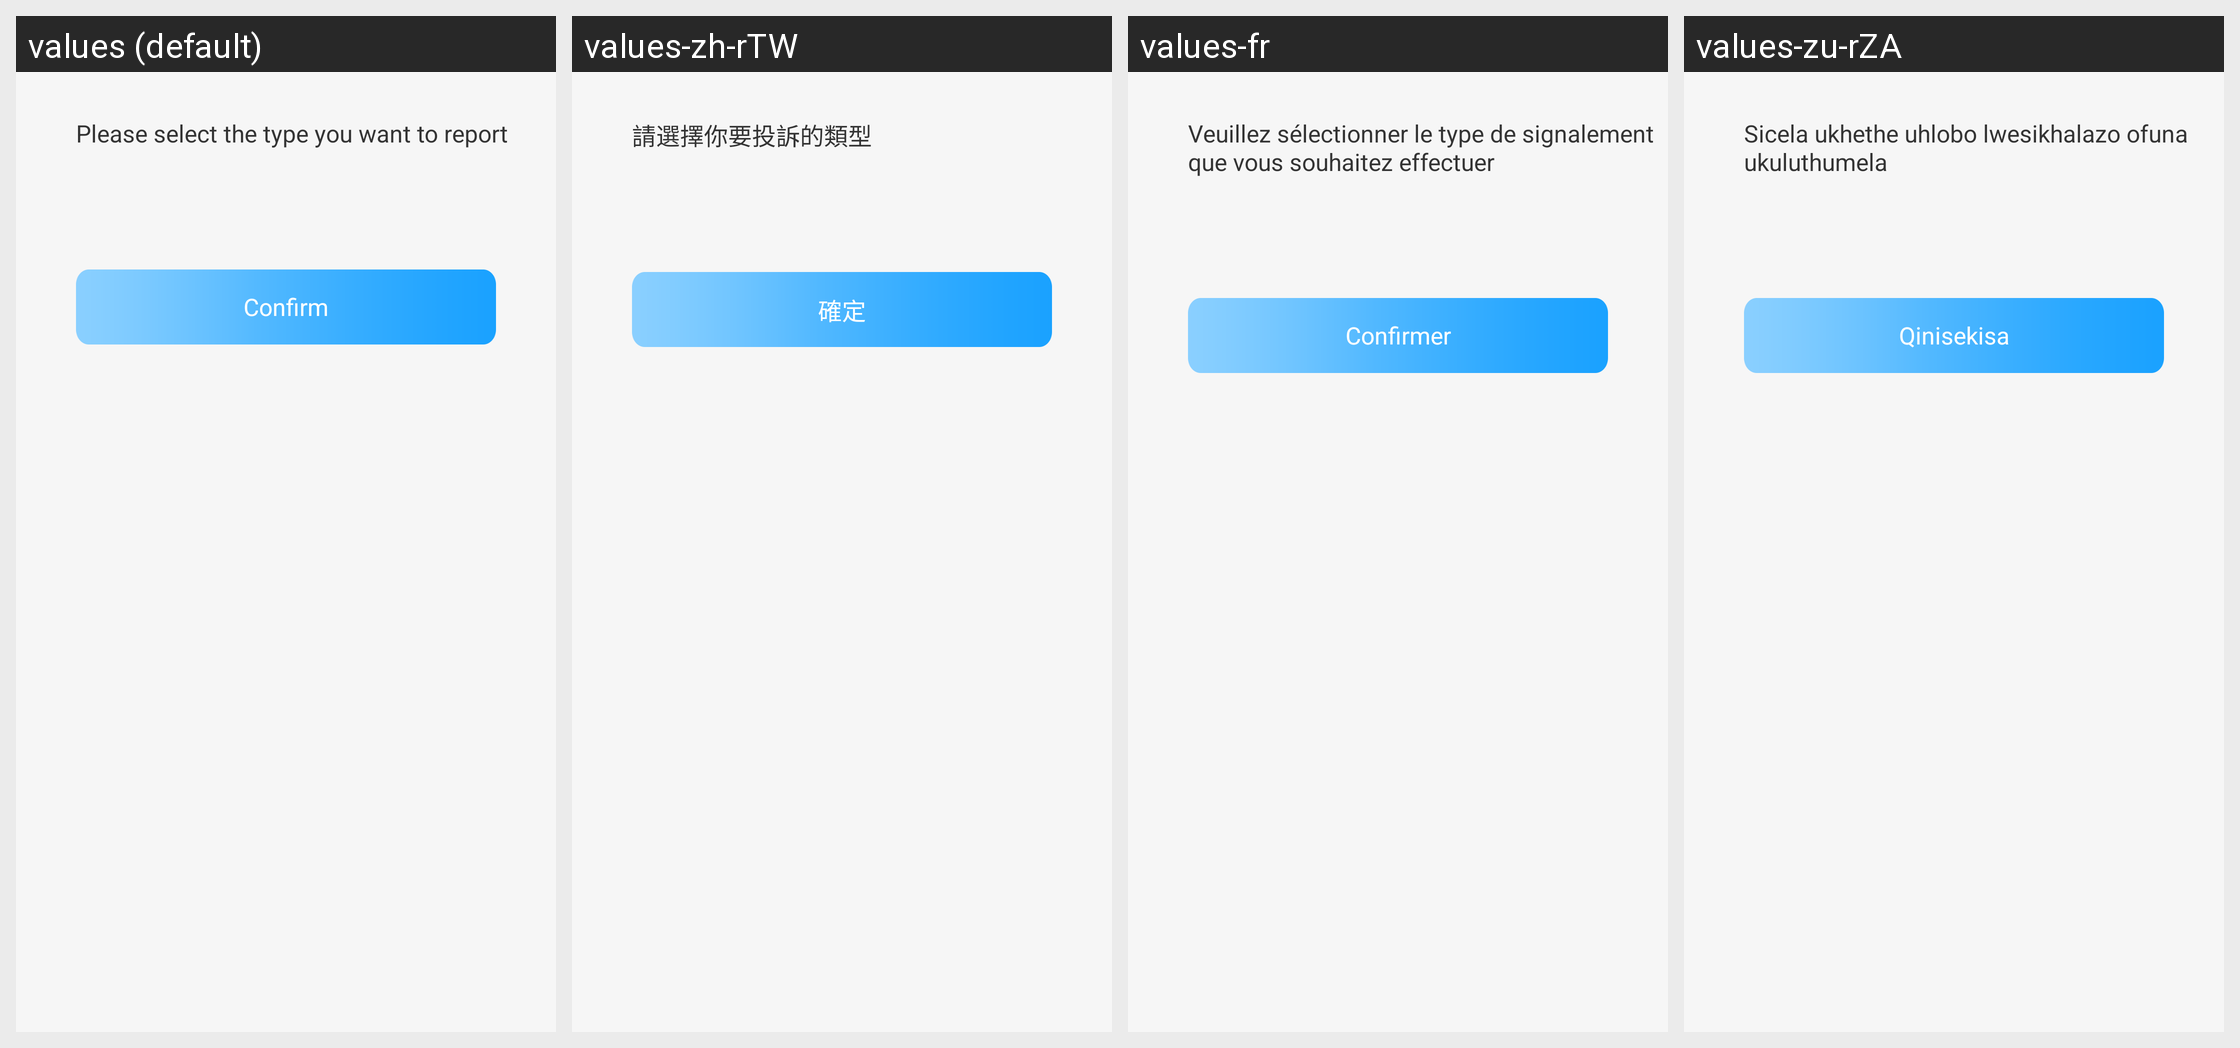

This grid shows one Android layout under several languages. Give, for every string resource on the screen, its name, the default text and each shown locale's text.
Android screen res/layout/activity_tousuleixing.xml rendered under 4 locales, left to right: values (default), values-zh-rTW, values-fr, values-zu-rZA. Device: Nexus 5 (rendered at 1080×1920; each locale shown at half size, 540×960, under a caption strip naming it); theme Theme.VoiceChat.
Other locales in the repository, not shown: values-ar-rEG, values-bn-rBD, values-de-rDE, values-el-rGR, values-en-rUS, values-es-rES, values-ha-rNG, values-he-rIL, values-hi-rIN, values-in-rID, values-it-rIT, values-ja-rJP, values-jv-rID, values-ko-rKR, values-lo-rLA, values-mn-rMN, values-ms-rMY, values-my-rMM, values-ne-rNP, values-pa-rIN, values-pl-rPL, values-pt-rPT, values-ro-rRO, values-ru-rRU, values-sw-rKE, values-th-rTH, values-tl-rPH, values-tr-rTR, values-uk-rUA, values-ur-rPK, values-vi-rVN, values-zh-rCN.
Strings drawn on this screen, with the default value and each locale's value (text and hints the layout hard-codes, and strings that could not be matched under every locale, appear in the picture but are not listed):

xuanzetousulieixng
  values: Please select the type you want to report
  values-zh-rTW: 請選擇你要投訴的類型
  values-fr: Veuillez sélectionner le type de signalement que vous souhaitez effectuer
  values-zu-rZA: Sicela ukhethe uhlobo lwesikhalazo ofuna ukuluthumela

queding
  values: Confirm
  values-zh-rTW: 確定
  values-fr: Confirmer
  values-zu-rZA: Qinisekisa
